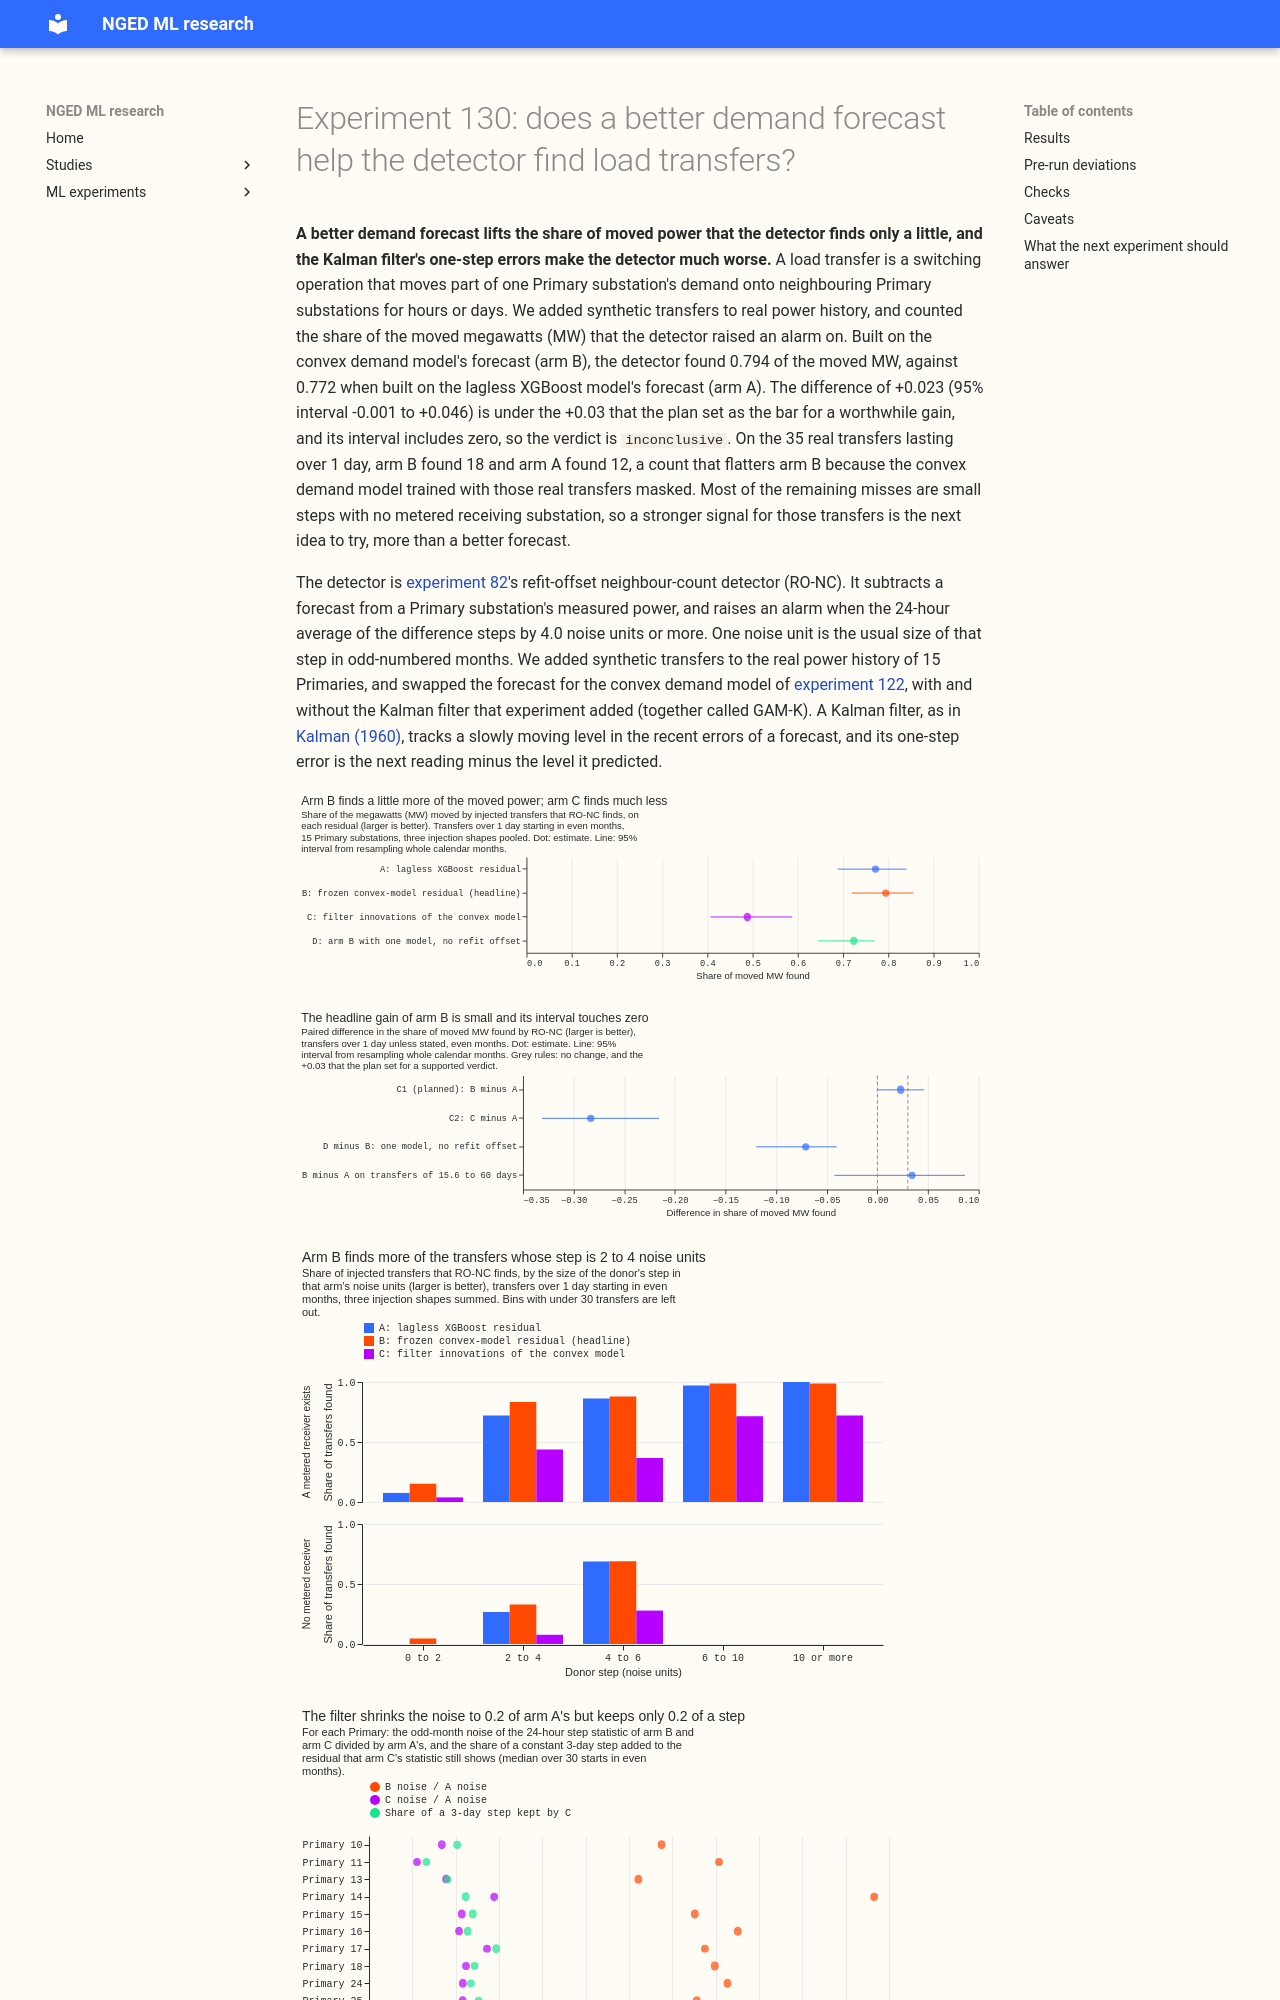

repository: openclimatefix/nged-ml-research · page: ml-experiments/00130-ro-nc-detector-on-the-gam-k-residual/result/index.html · generator: mkdocs

---
id: "00130"
slug: ro-nc-detector-on-the-gam-k-residual
theme: lsc-detectors
also_relevant_to:
  - differentiable-physics-forecast-engine
status: done
size: >-
  medium. Stored: private files under data/ml-experiments/00130-ro-nc-detector-on-the-gam-k-residual/
  only (monthly fits of the convex model, three residual panels, alarm and outcome tables), no
  prediction set. Serving path: not touched. Degradation rule: not touched. Designs: two defensible
  residuals (the frozen convex model, and the filter's one-step innovations), and the plan
  pre-registers which one is the headline. Callers: this folder's scripts only, which copy
  experiment 82's detector code and call the reviewed `studies.dp_gam` and `studies.dp_assimilation`
  modules without changing them.
hypothesis: >-
  The refit-offset neighbour-count detector (RO-NC) finds more of the moved megawatts (MW) of
  injected load transfers when its residual is the one-step innovation of the convex demand model
  with the Kalman filter (GAM-K), than when it is the residual of the lagless XGBoost model of
  experiment 82. A lower residual noise should lift more of the donor steps of 2 to 4 noise units
  over the 4.0 threshold. In experiment 82, 401 of the transfers that RO-NC missed had no metered
  receiver and a donor step of 2 to 4 noise units.
prediction: >-
  Headline C1, arm B (frozen convex model residual) minus arm A (lagless XGBoost residual), in
  MW-weighted recall at 80 unexplained odd-month alarms: +0.02 to +0.06. The noise diagnostic (see
  "Pre-run deviations") found that the 24-hour step statistic of arm B has a median of 0.8 times
  arm A's noise, so a given step is about 1.25 times as many noise units. Arm C (filter
  innovations) has 0.2 times arm A's noise but keeps only 0.2 of a 3-day step, so its steps in
  noise units are about as large as arm A's: C2 (arm C minus arm A) is predicted at -0.03 to
  +0.03. Experiment 122's gain of GAM-K over lagless XGBoost is not a prediction for either arm,
  because experiment 122 compared with models frozen for a year, and arm A's XGBoost refits twice a
  month.
decision_rule: >-
  One planned contrast, C1 = arm B minus arm A, the paired difference in MW-weighted recall pooled
  with equal weight over shapes S2, S3, and S4, on experiment 82's fresh headline-band draw, for
  transfers that start in even months, on the 15 series that have convex-model residuals. The 95%
  interval resamples whole calendar months 20,000 times, and is expected to be about 0.08 wide,
  from experiment 82's interval for C1. Every arm is held to 80 unexplained odd-month alarms, every
  arm's noise unit is estimated from its own odd-month residual, and every arm fits its own logistic
  score on its own candidates. The verdict is `supported` when the lower end of C1 is above +0.03;
  `small gain` when the lower end is above zero but under +0.03; `refuted` when the upper end is
  under +0.02; and `inconclusive` otherwise. The threshold of +0.03 is set by the cost of the
  change: a detector that needs a convex-model fit for every Primary, twice a month, is a new
  pipeline step, and the residual needs past weather that arrives about 5 days late, so the gain
  must exceed what a change of the step statistic alone is worth (+0.02 in experiment 82). C2 (arm C
  minus arm A, reported with the same interval), arm D minus arm B, recall by donor step split by
  metered receiver, the 35 labelled real transfers found, the share of misses with a donor step of
  2 to 4 noise units, and the long draw are descriptive and carry no verdict. The gate rests on the
  injected transfers, and the real-event scores are descriptive because only about 14 usable events
  exist.
benchmark: >-
  Arm A, RO-NC on the lagless XGBoost residual of experiment 82, re-scored here on the same 15
  series as arms B and C (experiment 82's all-16-series 0.770, 98.33% interval 0.665 to 0.857, is
  re-scored as a sanity check).
row_set_id: >-
  none (this experiment scores detector alarms against injected and labelled real transfers, as
  experiments 82 and 101 do, not forecasts)
metric: >-
  MW-weighted recall, pooled over S2, S3, and S4 on even months at 80 odd-month unexplained alarms.
  Descriptive: recall by donor step in noise units split by metered receiver, the number of the 35
  labelled real transfers over 1 day found, and the share of misses with a donor step of 2 to 4
  noise units.
code: ml-experiments/00130-ro-nc-detector-on-the-gam-k-residual/
verdict: inconclusive
best_arm: >-
  RO-NC on the frozen convex-demand-model residual (arm B) finds 0.794 of the moved MW (95%
  interval 0.719 to 0.855), against 0.772 (0.688 to 0.840) for RO-NC on the lagless XGBoost
  residual (arm A).
headline: >-
  C1, arm B minus arm A, is +0.023 (-0.001 to +0.046) in the share of the moved MW found, under the
  +0.03 bar. C2, the Kalman filter's one-step errors (arm C) minus arm A, is -0.283 (-0.331 to
  -0.216).
lessons: >-
  A better demand forecast lifts the share of moved power found only slightly (+0.023), because
  most of the misses are transfers whose first step at the donor substation is 2 to 4 noise units
  and that have no metered receiving substation, and those stay hard on either residual. The
  Kalman filter's one-step errors keep only about a fifth of a 3-day step, and arm C finds 0.283
  less of the moved power than arm A.
take_home_message: >-
  A detector of load transfers found about 2 more of every 100 megawatts moved when it was built on
  a demand forecast from the convex model without recent power than when it was built on the
  lagless XGBoost forecast (a difference of +0.023 in the share found, interval -0.001 to +0.046,
  under the +0.03 bar). It found 18 of the 35 real transfers lasting over 1 day against 12, but
  the convex model was trained with those real transfers masked, so that count flatters it. Built
  on the Kalman filter's one-step errors the detector found far less (0.488 of the moved power
  against 0.772), most likely because the filter follows a transfer's step within hours and so
  absorbs it, which we did not test. Most of the detector's remaining misses are small steps with
  no metered receiving substation, so a stronger signal for those transfers is the next idea to try.
  The maintainer has chosen to treat the gain as an improvement and to build later detector work
  on the frozen convex residual; that decision lies outside the pre-registered rule, so the
  verdict stays inconclusive.
advice:
  - >-
    Do not expect a better demand forecast alone to lift the load-transfer detector much: a frozen
    convex-demand-model residual found +0.023 (-0.001 to +0.046) more of the moved MW than a
    lagless XGBoost model's residual, under the +0.03 bar (C1).
  - >-
    Do not feed the Kalman filter's one-step errors to the load-transfer detector: they found 0.283
    (0.216 to 0.331) less of the moved MW than a lagless XGBoost model's residual (C2).
  - >-
    Do not judge a residual for step detection by its noise alone: the filter's one-step errors had
    about 0.2 of the lagless XGBoost residual's noise and found 0.488 of the moved MW against 0.772
    (C2, a
